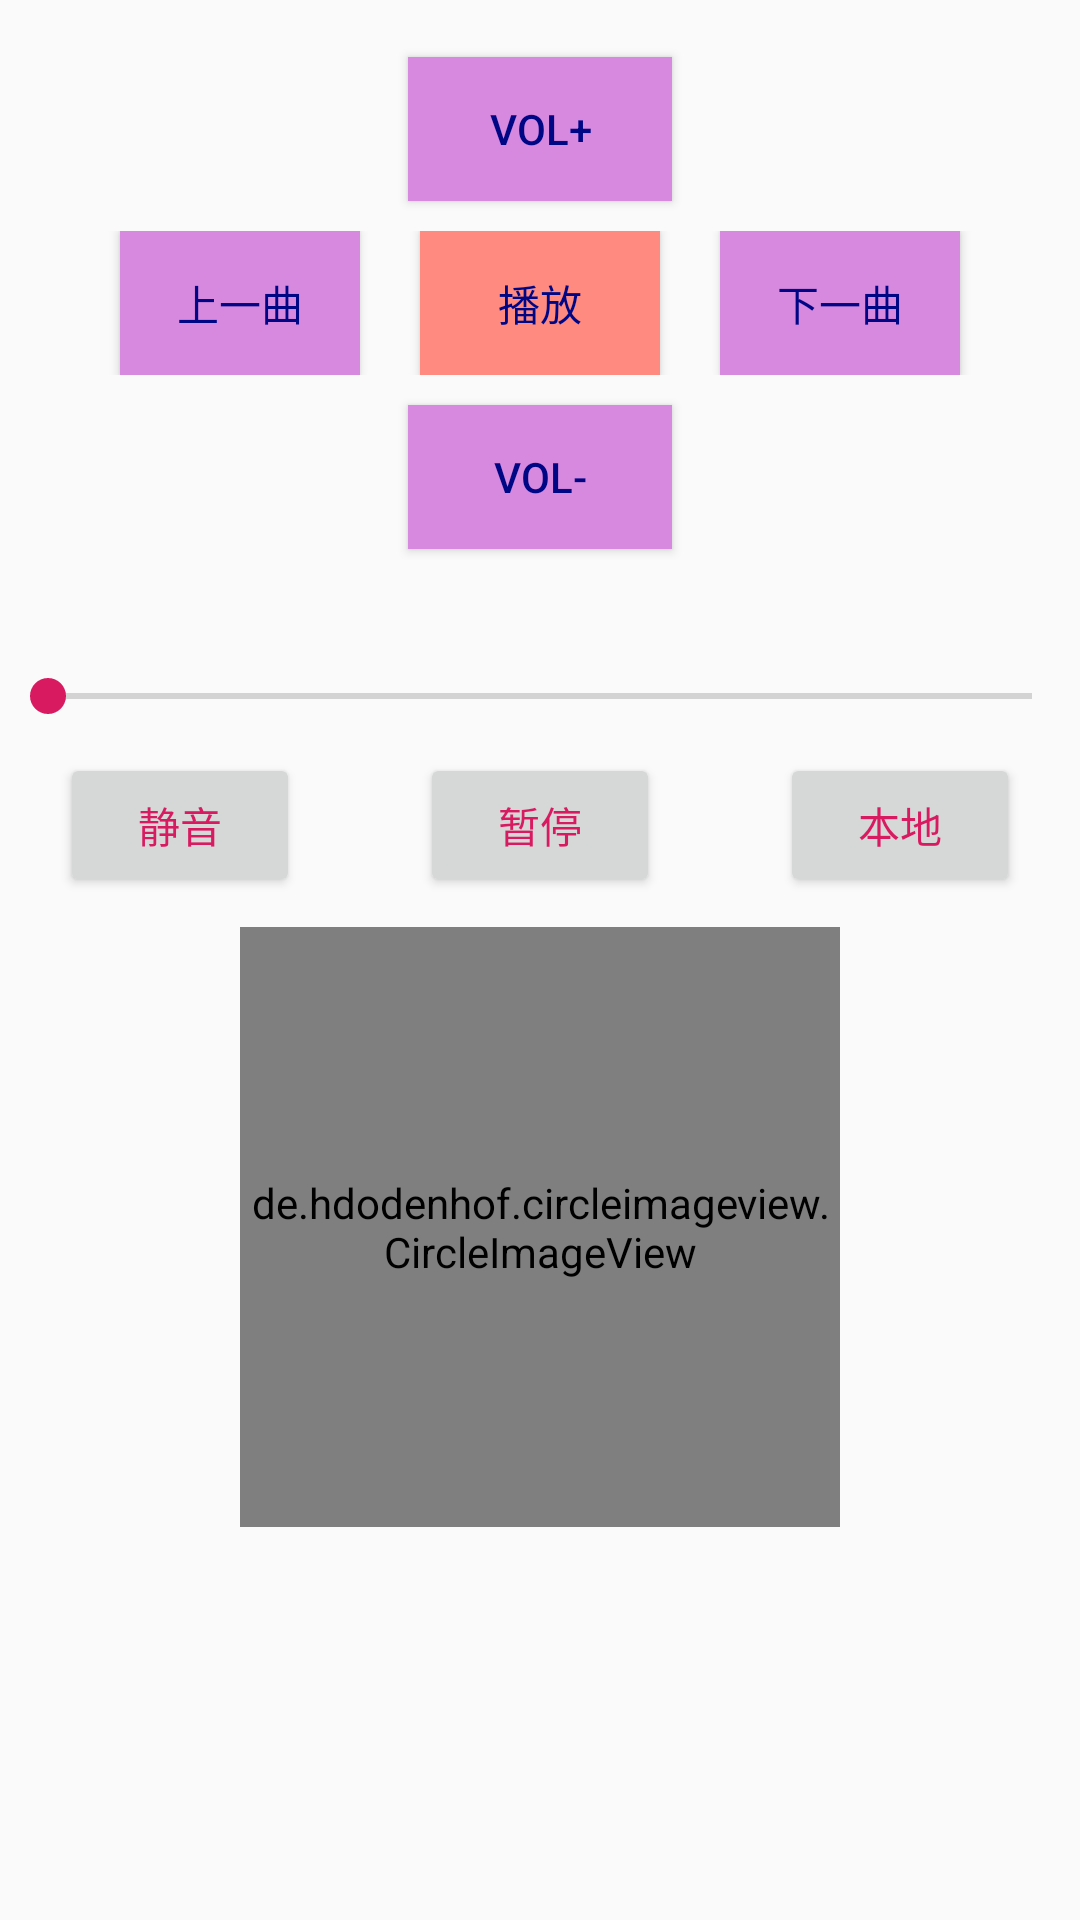

This screen was rendered from an Android layout file. Write that file and the resources it references.
<!-- AndroidManifest.xml: application theme AppTheme -->
<!-- res/layout/activity_mp3.xml -->
<?xml version="1.0" encoding="utf-8"?>
<android.support.design.widget.CoordinatorLayout xmlns:android="http://schemas.android.com/apk/res/android"
    xmlns:app="http://schemas.android.com/apk/res-auto"
    xmlns:tools="http://schemas.android.com/tools"
    android:layout_width="match_parent"
    android:layout_height="match_parent"
    tools:context=".MP3Activity">

    
        
        
        

        
            
            
            
            
            

    

    <include layout="@layout/content_mp3" />


</android.support.design.widget.CoordinatorLayout>
<!-- res/layout/content_mp3.xml (included above) -->
<?xml version="1.0" encoding="utf-8"?>
<LinearLayout xmlns:android="http://schemas.android.com/apk/res/android"
    xmlns:app="http://schemas.android.com/apk/res-auto"
    xmlns:tools="http://schemas.android.com/tools"
    android:layout_width="match_parent"
    android:layout_height="match_parent"
    android:gravity="top"
    app:layout_behavior="@string/appbar_scrolling_view_behavior"
    android:orientation="vertical"
    tools:context=".MP3Activity"
    tools:showIn="@layout/activity_mp3">

    <TextView
        android:id="@+id/connect"
        android:layout_width="match_parent"
        android:layout_height="wrap_content"
        android:text=""
        app:layout_constraintBottom_toBottomOf="parent"
        app:layout_constraintLeft_toLeftOf="parent"
        app:layout_constraintRight_toRightOf="parent"
        app:layout_constraintTop_toTopOf="parent"
        android:textColor="@android:color/holo_red_light" />

    <Button
        android:id="@+id/M_u"
        android:layout_width="wrap_content"
        android:layout_height="wrap_content"
        android:layout_gravity="center_horizontal"
        android:textColor="@color/colorPrimary"
        android:background="@color/theme_green_accent"
        android:text="vol+"/>

    <LinearLayout
        android:orientation="horizontal"
        android:layout_width="match_parent"
        android:layout_height="wrap_content"
        android:layout_marginTop="10dp">

        <Button
            android:id="@+id/M_r"
            android:layout_width="wrap_content"
            android:layout_height="wrap_content"
            android:layout_marginLeft="40dp"
            android:layout_weight="1"
            android:text="上一曲"
            android:background="@color/theme_green_accent"
            android:textColor="@color/colorPrimary" />
        <Button
            android:id="@+id/M_P"
            android:layout_width="wrap_content"
            android:layout_weight="1"
            android:layout_marginLeft="20dp"
            android:layout_marginRight="20dp"
            android:layout_height="wrap_content"
            android:background="@color/theme_red_background"
            android:textColor="@color/colorPrimary"
            android:text="播放"/>
        <Button
            android:id="@+id/M_n"
            android:layout_width="wrap_content"
            android:layout_weight="1"
            android:layout_height="wrap_content"
            android:layout_marginRight="40dp"
            android:textColor="@color/colorPrimary"
            android:background="@color/theme_green_accent"
            android:text="下一曲"/>
    </LinearLayout>

    <Button
        android:id="@+id/M_d"
        android:layout_width="wrap_content"
        android:layout_height="wrap_content"
        android:layout_gravity="center_horizontal"
        android:text="vol-"
        android:textColor="@color/colorPrimary"
        android:background="@color/theme_green_accent"
        android:layout_marginTop="10dp"/>

    <SeekBar
        android:id="@+id/M_vol"
        android:layout_width="match_parent"
        android:layout_height="wrap_content"
        android:layout_marginTop="40dp"

        android:max="100"
        android:min="0" />
    <LinearLayout
        android:orientation="horizontal"
        android:layout_width="match_parent"
        android:layout_height="wrap_content"
        android:layout_marginTop="10dp">

        <Button
            android:id="@+id/M_m"
            android:layout_width="wrap_content"
            android:layout_height="wrap_content"
            android:layout_marginLeft="20dp"
            android:layout_marginRight="20dp"
            android:layout_weight="1"
            android:text="静音"
            android:textColor="@color/colorAccent" />

        <Button
            android:id="@+id/M_p"
            android:layout_width="wrap_content"
            android:layout_height="wrap_content"
            android:layout_marginLeft="20dp"
            android:layout_marginRight="20dp"
            android:layout_weight="1"
            android:text="暂停"
            android:textColor="@color/colorAccent" />

        <Button
            android:id="@+id/M_l"
            android:layout_width="wrap_content"
            android:layout_height="wrap_content"
            android:layout_marginLeft="20dp"
            android:layout_marginRight="20dp"
            android:layout_weight="1"
            android:text="本地"
            android:textColor="@color/colorAccent" />
    </LinearLayout>


    <de.hdodenhof.circleimageview.CircleImageView
        android:id="@+id/mp3"
        android:layout_gravity="center_horizontal"
        android:layout_width="200dp"
        android:layout_height="200dp"
        android:layout_margin="10dp"
        android:src="@drawable/mp3" />

</LinearLayout>
<!-- resources referenced by this layout -->
<resources>
  <color name="colorAccent">#D81B60</color>
  <color name="colorPrimary">#000785</color>
  <color name="theme_green_accent">#d789e0</color>
  <color name="theme_red_background">#ff8a80</color>
  <!-- drawable mp3: png bitmap (drawable, 186842 bytes) -->
  <style name="AppTheme.AppBarOverlay" parent="ThemeOverlay.AppCompat.Dark.ActionBar" />
  <style name="AppTheme.PopupOverlay" parent="ThemeOverlay.AppCompat.Light" />
  <style name="AppTheme" parent="Theme.AppCompat.Light.DarkActionBar">
          
          <item name="colorPrimary">@color/colorPrimary</item>
          <item name="colorPrimaryDark">@color/colorPrimaryDark</item>
          <item name="colorAccent">@color/colorAccent</item>
      </style>
  <color name="colorPrimaryDark">#00574b</color>
</resources>
